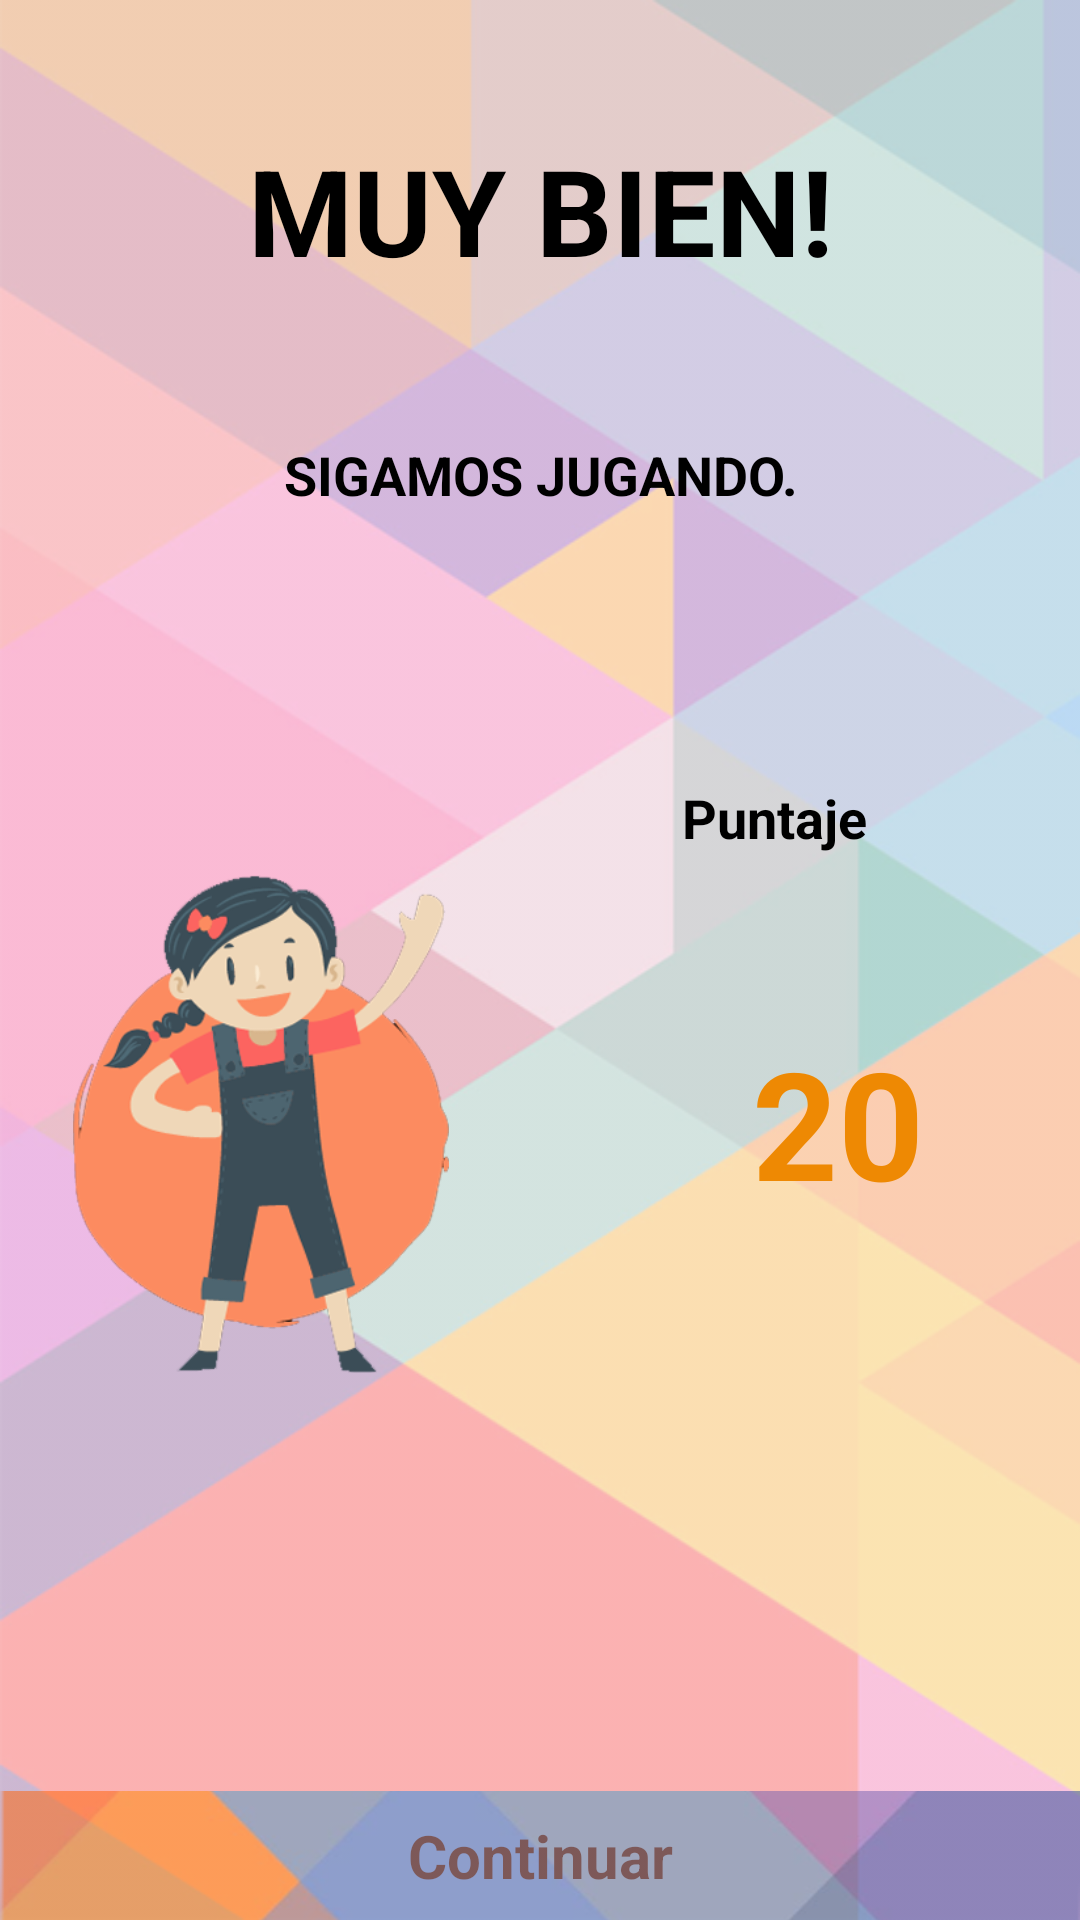

Write the Android layout XML for this screen, with the resource values it uses.
<!-- AndroidManifest.xml: application theme AppTheme -->
<!-- res/layout/activity_puntaje_actual_mujer.xml -->
<?xml version="1.0" encoding="utf-8"?>
<android.support.constraint.ConstraintLayout xmlns:android="http://schemas.android.com/apk/res/android"
    xmlns:app="http://schemas.android.com/apk/res-auto"
    xmlns:tools="http://schemas.android.com/tools"
    android:layout_width="match_parent"
    android:layout_height="match_parent"
    android:background="@mipmap/background"
    tools:context=".activityPuntajeActualMujer">

    <ImageView
        android:id="@+id/imageView9"
        android:layout_width="138dp"
        android:layout_height="166dp"
        android:layout_marginBottom="8dp"
        android:layout_marginEnd="8dp"
        android:layout_marginStart="8dp"
        android:layout_marginTop="8dp"
        android:src="@mipmap/puntajeactual_mujer"
        app:layout_constraintBottom_toBottomOf="parent"
        app:layout_constraintEnd_toEndOf="parent"
        app:layout_constraintHorizontal_bias="0.048"
        app:layout_constraintStart_toStartOf="parent"
        app:layout_constraintTop_toTopOf="parent"
        app:layout_constraintVertical_bias="0.619" />

    <TextView
        android:id="@+id/textView19"
        android:layout_width="0dp"
        android:layout_height="wrap_content"
        android:layout_marginBottom="8dp"
        android:layout_marginEnd="8dp"
        android:layout_marginStart="8dp"
        android:layout_marginTop="8dp"
        android:gravity="center"
        android:text="MUY BIEN!"
        android:textColor="#000000"
        android:textSize="40sp"
        android:textStyle="bold"
        app:layout_constraintBottom_toBottomOf="parent"
        app:layout_constraintEnd_toEndOf="parent"
        app:layout_constraintHorizontal_bias="0.0"
        app:layout_constraintStart_toStartOf="parent"
        app:layout_constraintTop_toTopOf="parent"
        app:layout_constraintVertical_bias="0.062" />

    <TextView
        android:id="@+id/textView20"
        android:layout_width="0dp"
        android:layout_height="wrap_content"
        android:layout_marginBottom="8dp"
        android:layout_marginEnd="8dp"
        android:layout_marginStart="8dp"
        android:layout_marginTop="8dp"
        android:gravity="center"
        android:text="SIGAMOS JUGANDO."
        android:textColor="#000000"
        android:textSize="18sp"
        android:textStyle="bold"
        app:layout_constraintBottom_toBottomOf="parent"
        app:layout_constraintEnd_toEndOf="parent"
        app:layout_constraintStart_toStartOf="parent"
        app:layout_constraintTop_toTopOf="parent"
        app:layout_constraintVertical_bias="0.23000002" />

    <TextView
        android:id="@+id/textView21"
        android:layout_width="0dp"
        android:layout_height="wrap_content"
        android:layout_marginBottom="8dp"
        android:layout_marginEnd="8dp"
        android:layout_marginStart="8dp"
        android:layout_marginTop="8dp"
        android:gravity="center"
        android:text="Puntaje"
        android:textColor="#000000"
        android:textSize="18sp"
        android:textStyle="bold"
        app:layout_constraintBottom_toBottomOf="parent"
        app:layout_constraintEnd_toEndOf="parent"
        app:layout_constraintStart_toEndOf="@+id/imageView9"
        app:layout_constraintTop_toTopOf="parent"
        app:layout_constraintVertical_bias="0.421" />

    <TextView
        android:id="@+id/puntajeMujer"
        android:layout_width="wrap_content"
        android:layout_height="wrap_content"
        android:layout_marginBottom="8dp"
        android:layout_marginEnd="52dp"
        android:layout_marginStart="8dp"
        android:layout_marginTop="8dp"
        android:text="20"
        android:textColor="#ee8903"
        android:textSize="50sp"
        android:textStyle="bold"
        app:layout_constraintBottom_toBottomOf="parent"
        app:layout_constraintEnd_toEndOf="parent"
        app:layout_constraintHorizontal_bias="0.446"
        app:layout_constraintStart_toEndOf="@+id/imageView"
        app:layout_constraintTop_toTopOf="parent"
        app:layout_constraintVertical_bias="0.597" />

    <TextView
        android:id="@+id/RegresarPuntajeM"
        android:layout_width="0dp"
        android:layout_height="43dp"
        android:layout_marginTop="8dp"
        android:alpha="0.5"
        android:background="@mipmap/entendimiento_background"
        android:gravity="center"
        android:text="Continuar"
        android:textColor="#000"
        android:textSize="20sp"
        android:textStyle="bold"
        app:layout_constraintBottom_toBottomOf="parent"
        app:layout_constraintEnd_toEndOf="parent"
        app:layout_constraintHorizontal_bias="0.0"
        app:layout_constraintStart_toStartOf="parent"
        app:layout_constraintTop_toTopOf="parent"
        app:layout_constraintVertical_bias="1.0" />
</android.support.constraint.ConstraintLayout>
<!-- resources referenced by this layout -->
<resources>
  <!-- mipmap background: png bitmap (mipmap-mdpi, 145317 bytes) -->
  <!-- mipmap entendimiento_background: png bitmap (mipmap-mdpi, 25153 bytes) -->
  <!-- mipmap puntajeactual_mujer: png bitmap (mipmap-mdpi, 61222 bytes) -->
  <style name="AppTheme" parent="Theme.AppCompat.Light.DarkActionBar">
          
          <item name="colorPrimary">#f8b761</item>
          <item name="colorPrimaryDark">#f8b761</item>
          <item name="colorAccent">@color/colorAccent</item>
      </style>
  <!-- not gathered from this repository: default colours our renderer supplied (Android Studio template values) -->
  <color name="colorAccent">#FF03DAC5</color>
</resources>
